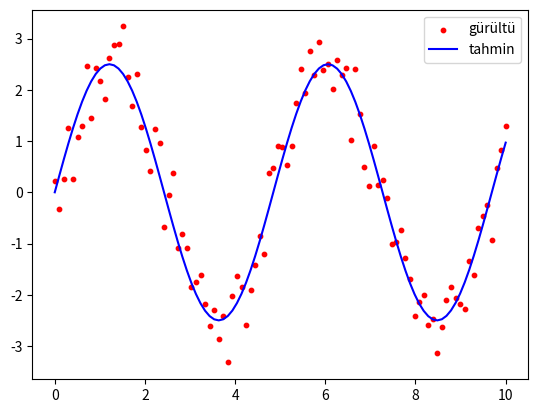

Write the Python code that produced this figure.
import numpy as np
from numpy.ma.core import size
from scipy.optimize import minimize
import matplotlib.pyplot as plt
from scipy.optimize import curve_fit
# def f(x):
#     return x**2 + 10*np.sin(x)
#
# x0 = 0
# #-1.30644
# res =minimize(f , x0 )
# # x_grafik = np.linspace(-10,10,100)
# # plt.plot(x_grafik,f(x_grafik))
# # plt.plot(res.x , res.fun , "r*")
# # plt.show()
# print(res)

#|||||||||||||||||||||||||||||||||||||||||||||||||||||||||||||||||||||||||-

# def f(x):
#     return (x - 10)**2
# sinirlar = [(2,5)]
# res = minimize(f , x0=0 , bounds = sinirlar)
# print(res)

#|||||||||||||||||||||||||||||||||||||||||||||||||||||||||||||||||||||||||-
def model(x , a , b):
    return a * np.sin(b * x)
x_veri = np.linspace(0,10,100)
y_gercek = 2.5 * np.sin(1.3* x_veri)
y_gurultu = y_gercek + 0.5 * np.random.normal(size=100)

parametreler , hata_payi = curve_fit(model , x_veri , y_gurultu )

plt.scatter(x_veri , y_gurultu , label = "gürültü" , color = "r" , s = 10)
plt.plot(x_veri , model(x_veri , *parametreler) , label = "tahmin" , color = "b")
plt.legend()
plt.show()
